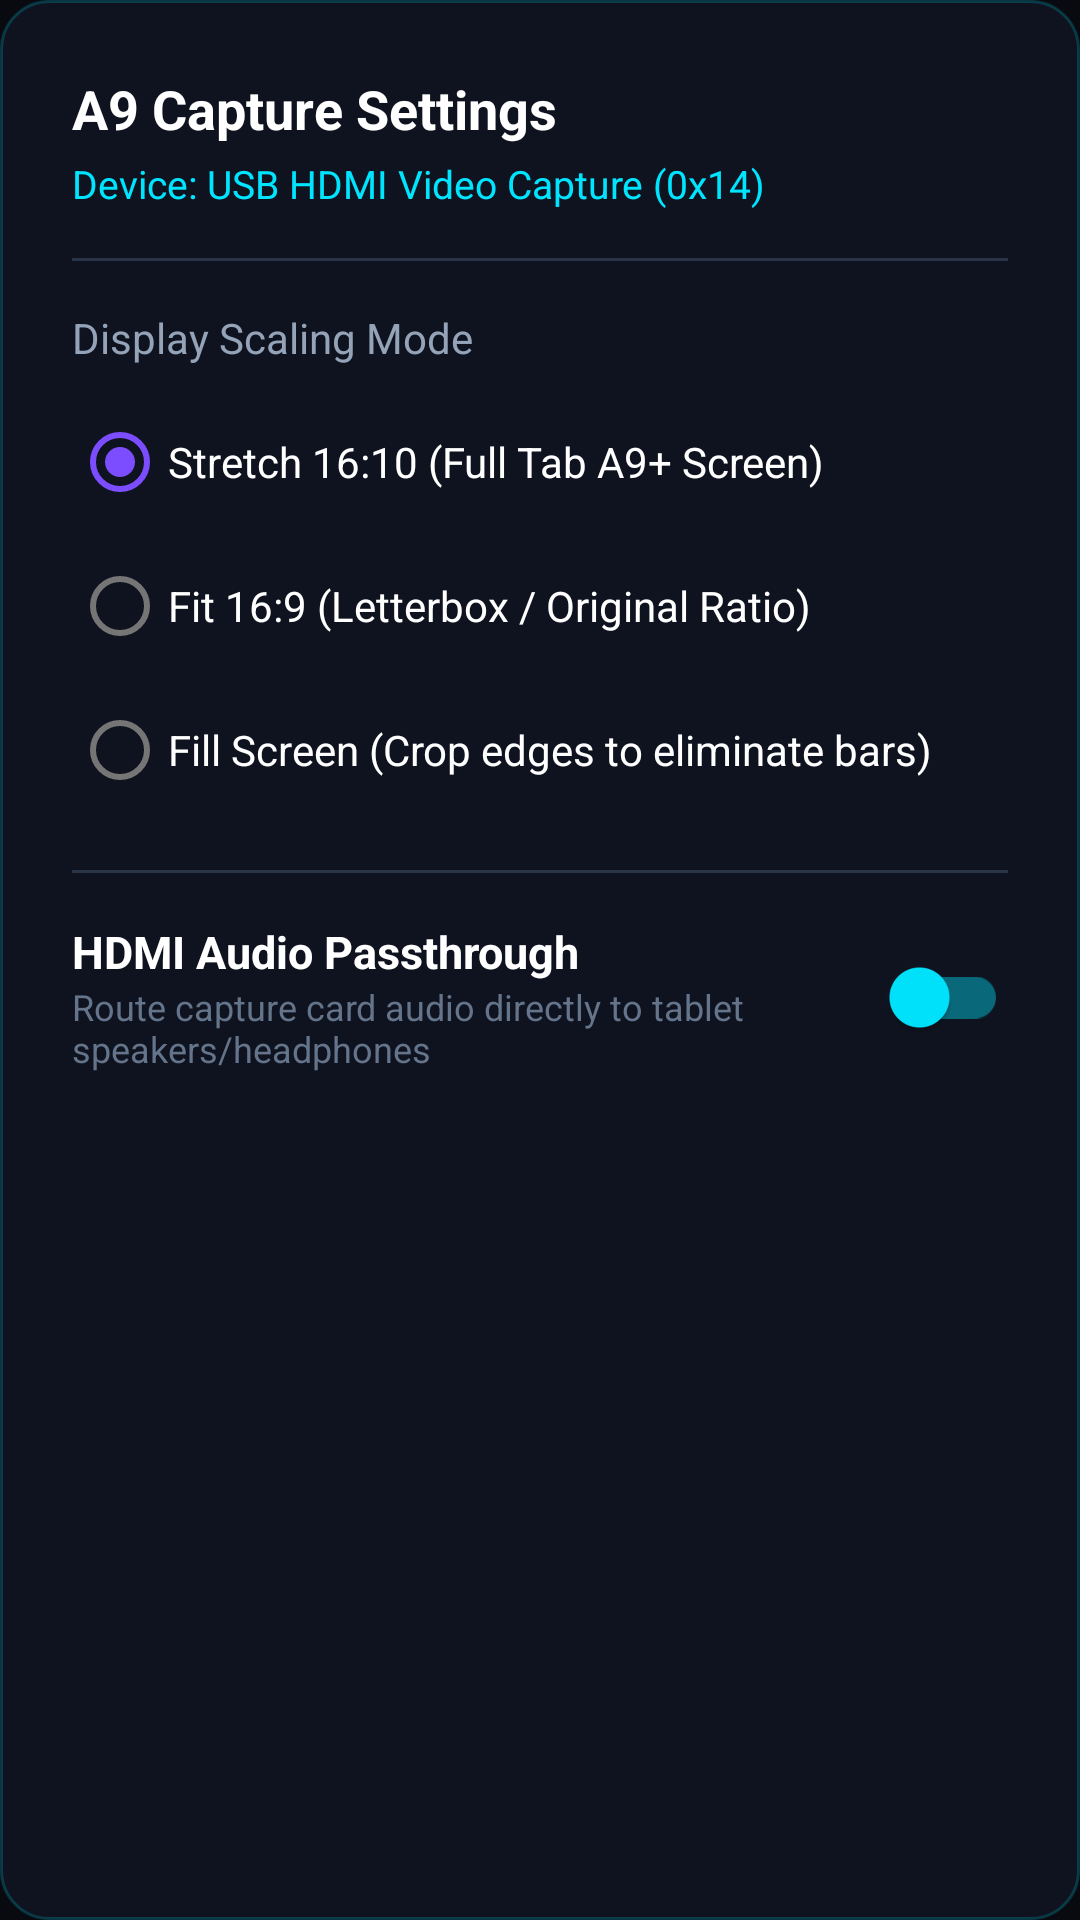

Reconstruct the res/layout file that produces this screen, plus the resources it refers to.
<!-- AndroidManifest.xml: application theme Theme.A9Capture -->
<!-- res/layout/layout_settings_sheet.xml -->
<?xml version="1.0" encoding="utf-8"?>
<LinearLayout xmlns:android="http://schemas.android.com/apk/res/android"
    xmlns:app="http://schemas.android.com/apk/res-auto"
    android:layout_width="match_parent"
    android:layout_height="wrap_content"
    android:orientation="vertical"
    android:padding="24dp"
    android:background="@drawable/bg_glass_card">

    <TextView
        android:layout_width="wrap_content"
        android:layout_height="wrap_content"
        android:text="A9 Capture Settings"
        android:textColor="@color/text_primary"
        android:textSize="18sp"
        android:textStyle="bold" />

    <TextView
        android:id="@+id/tvDeviceName"
        android:layout_width="wrap_content"
        android:layout_height="wrap_content"
        android:layout_marginTop="4dp"
        android:text="Device: USB HDMI Video Capture (0x14)"
        android:textColor="@color/cyan_accent"
        android:textSize="13sp" />

    <View
        android:layout_width="match_parent"
        android:layout_height="1dp"
        android:layout_marginVertical="16dp"
        android:background="@color/border_glass" />

    
    <TextView
        android:layout_width="wrap_content"
        android:layout_height="wrap_content"
        android:text="Display Scaling Mode"
        android:textColor="@color/text_secondary"
        android:textSize="14sp" />

    <RadioGroup
        android:id="@+id/rgAspectMode"
        android:layout_width="match_parent"
        android:layout_height="wrap_content"
        android:layout_marginTop="8dp"
        android:orientation="vertical">

        <RadioButton
            android:id="@+id/rbStretch"
            android:layout_width="wrap_content"
            android:layout_height="wrap_content"
            android:text="Stretch 16:10 (Full Tab A9+ Screen)"
            android:textColor="@color/text_primary"
            android:checked="true" />

        <RadioButton
            android:id="@+id/rbFit"
            android:layout_width="wrap_content"
            android:layout_height="wrap_content"
            android:text="Fit 16:9 (Letterbox / Original Ratio)"
            android:textColor="@color/text_primary" />

        <RadioButton
            android:id="@+id/rbFill"
            android:layout_width="wrap_content"
            android:layout_height="wrap_content"
            android:text="Fill Screen (Crop edges to eliminate bars)"
            android:textColor="@color/text_primary" />
    </RadioGroup>

    <View
        android:layout_width="match_parent"
        android:layout_height="1dp"
        android:layout_marginVertical="16dp"
        android:background="@color/border_glass" />

    
    <LinearLayout
        android:layout_width="match_parent"
        android:layout_height="wrap_content"
        android:orientation="horizontal"
        android:gravity="center_vertical">

        <LinearLayout
            android:layout_width="0dp"
            android:layout_height="wrap_content"
            android:layout_weight="1"
            android:orientation="vertical">

            <TextView
                android:layout_width="wrap_content"
                android:layout_height="wrap_content"
                android:text="HDMI Audio Passthrough"
                android:textColor="@color/text_primary"
                android:textSize="15sp"
                android:textStyle="bold" />

            <TextView
                android:layout_width="wrap_content"
                android:layout_height="wrap_content"
                android:text="Route capture card audio directly to tablet speakers/headphones"
                android:textColor="@color/text_muted"
                android:textSize="12sp" />
        </LinearLayout>

        <com.google.android.material.switchmaterial.SwitchMaterial
            android:id="@+id/switchAudio"
            android:layout_width="wrap_content"
            android:layout_height="wrap_content"
            app:thumbTint="@color/cyan_accent"
            app:trackTint="@color/border_cyan" />
    </LinearLayout>

</LinearLayout>
<!-- resources referenced by this layout -->
<resources>
  <color name="border_cyan">#6600E5FF</color>
  <color name="border_glass">#2A3447</color>
  <color name="cyan_accent">#00E5FF</color>
  <color name="text_muted">#64748B</color>
  <color name="text_primary">#FFFFFF</color>
  <color name="text_secondary">#94A3B8</color>
  <!-- drawable bg_glass_card (drawable) -->
  <?xml version="1.0" encoding="utf-8"?>
  <shape xmlns:android="http://schemas.android.com/apk/res/android"
      android:shape="rectangle">
      <solid android:color="#E6101522" />
      <corners android:radius="16dp" />
      <stroke
          android:width="1dp"
          android:color="#3300E5FF" />
  </shape>
  <style name="Theme.A9Capture" parent="Theme.MaterialComponents.DayNight.NoActionBar">
          <item name="colorPrimary">@color/cyan_accent</item>
          <item name="colorSecondary">@color/purple_accent</item>
          <item name="android:statusBarColor">@color/bg_dark</item>
          <item name="android:navigationBarColor">@color/bg_dark</item>
          <item name="android:windowBackground">@color/bg_dark</item>
      </style>
  <color name="purple_accent">#7C4DFF</color>
  <color name="bg_dark">#080A0F</color>
</resources>
